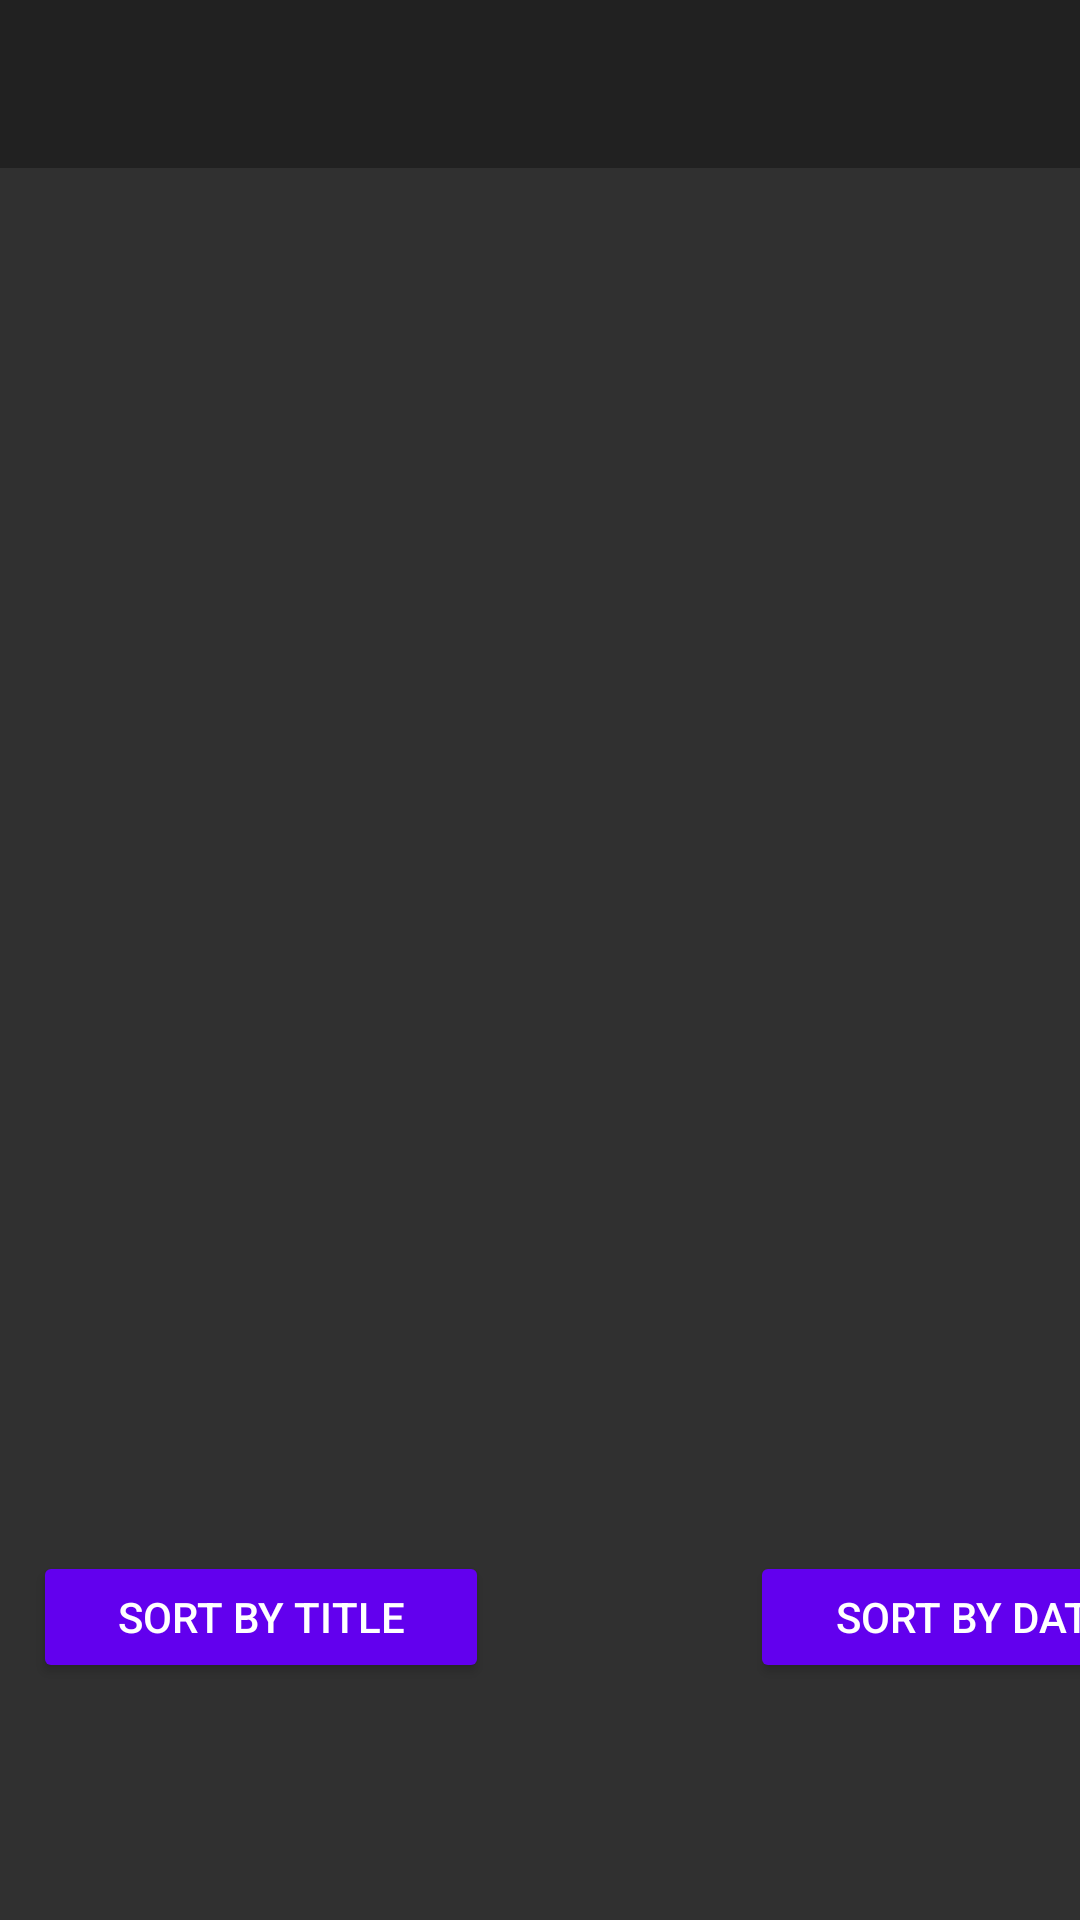

This screen was rendered from an Android layout file. Write that file and the resources it references.
<!-- AndroidManifest.xml: application theme Theme.AppCompat.NoActionBar -->
<!-- res/layout/gameslist.xml -->
<?xml version="1.0" encoding="utf-8"?>

<LinearLayout xmlns:android="http://schemas.android.com/apk/res/android"
    xmlns:app="http://schemas.android.com/apk/res-auto"
    xmlns:tools="http://schemas.android.com/tools"
    android:orientation="vertical"
    android:layout_width="match_parent"
    android:layout_height="match_parent">

    <androidx.appcompat.widget.Toolbar
        android:id="@+id/toolbar"
        android:layout_width="match_parent"
        android:layout_height="wrap_content"
        android:background="?attr/colorPrimary"
        android:minHeight="?attr/actionBarSize"
        android:theme="@style/ThemeOverlay.AppCompat.ActionBar" />

    <ListView
        android:id="@+id/gameslist"
        android:layout_width="match_parent"
        android:layout_height="461dp" />

    <TableRow
        android:layout_width="match_parent"
        android:layout_height="44dp">

        <Space
            android:layout_width="11dp"
            android:layout_height="match_parent" />

        <Button
            android:id="@+id/sortTitleButton"
            android:layout_width="152dp"
            android:layout_height="wrap_content"
            android:backgroundTint="@color/purple_500"
            android:text="@string/sort_by_title"
            tools:ignore="TouchTargetSizeCheck" />

        <Space
            android:layout_width="87dp"
            android:layout_height="match_parent" />

        <Button
            android:id="@+id/sortDateButton"
            android:layout_width="150dp"
            android:layout_height="wrap_content"
            android:backgroundTint="@color/purple_500"
            android:text="@string/sort_by_date"
            tools:ignore="TouchTargetSizeCheck" />

        <Space
            android:layout_width="11dp"
            android:layout_height="match_parent" />
    </TableRow>

</LinearLayout>
<!-- resources referenced by this layout -->
<resources>
  <string name="sort_by_date">sort by date</string>
  <string name="sort_by_title">sort by title</string>
  <!-- not gathered from this repository: default colours our renderer supplied (Android Studio template values) -->
  <color name="purple_500">#FF6200EE</color>
</resources>
